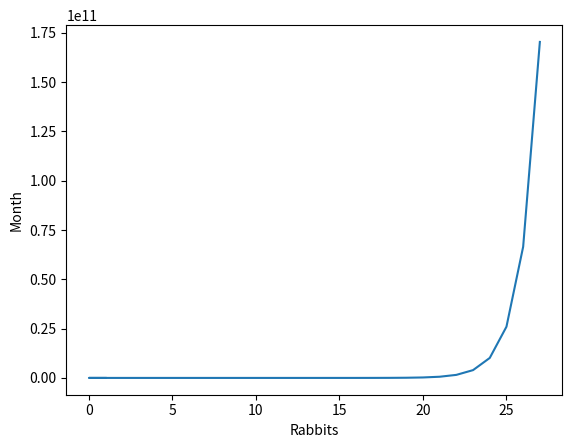

This chart was generated by the following Python code:
import matplotlib.pyplot as plt

#Dataset: Month = 29, Offspring = 4 per cycle

monthInput= 29
offspringInput = 4
childArr = [1]
monthArr = [1]

def fib(month, offsprings):
    parent, child = 1, 1
    for i in range(month-1):
        child, parent = parent, parent + (child*offsprings)
        childArr.append(child)
        monthArr.append(i)
    return child


x = fib(monthInput, offspringInput)
print(x)
print(childArr)

# Graph
plt.ylabel("Month")
plt.xlabel("Rabbits")
plt.plot(monthArr, childArr)
plt.show()


